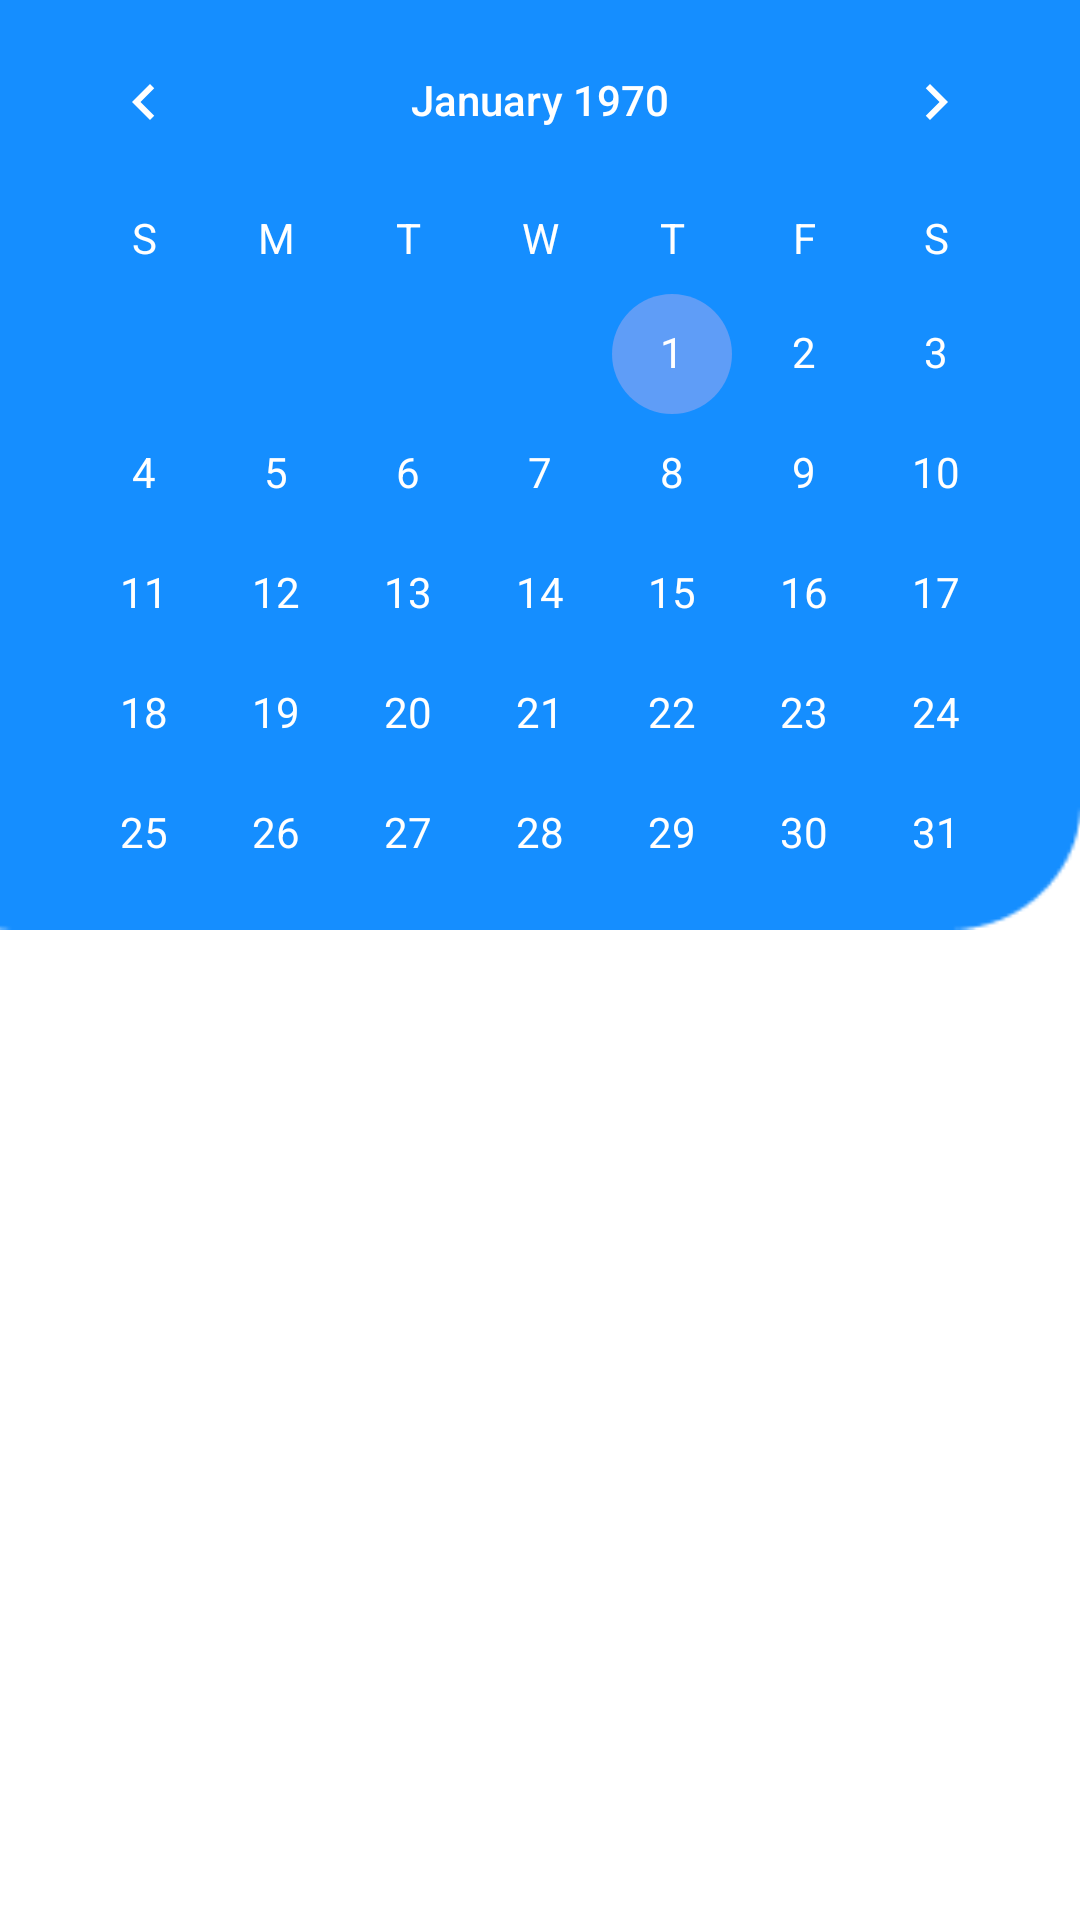

Reconstruct the res/layout file that produces this screen, plus the resources it refers to.
<!-- AndroidManifest.xml: application theme Theme.ImbangApp -->
<!-- res/layout/menu.xml -->
<?xml version="1.0" encoding="utf-8"?>
<androidx.constraintlayout.widget.ConstraintLayout
    xmlns:android="http://schemas.android.com/apk/res/android"
    xmlns:tools="http://schemas.android.com/tools"
    xmlns:app="http://schemas.android.com/apk/res-auto"
    android:layout_width="match_parent"
    android:layout_height="match_parent"
    tools:context=".menu">

    <ImageView
        android:id="@+id/rectangle_1"
        android:layout_width="399dp"
        android:layout_height="310dp"
        android:layout_alignParentLeft="true"
        android:layout_alignParentTop="true"
        android:background="@drawable/mainmenu"
        app:layout_constraintEnd_toEndOf="parent"
        app:layout_constraintHorizontal_bias="1.0"
        app:layout_constraintStart_toStartOf="parent"
        app:layout_constraintTop_toTopOf="parent" />


    <CalendarView
        android:id="@+id/calendarView"
        android:textColorPrimary="@color/black"
        android:layout_width="wrap_content"
        android:layout_height="wrap_content"
        android:layout_gravity="center"
        android:dateTextAppearance="@style/CalenderViewDateCustomText"
        android:theme="@style/CalenderViewCustom"
        android:weekDayTextAppearance="@style/CalenderViewWeekCustomText"
        app:layout_constraintEnd_toEndOf="parent"
        app:layout_constraintStart_toStartOf="parent"
        app:layout_constraintTop_toTopOf="parent" />

</androidx.constraintlayout.widget.ConstraintLayout>
<!-- resources referenced by this layout -->
<resources>
  <color name="black">#FF000000</color>
  <!-- drawable mainmenu: png bitmap (drawable, 1807 bytes) -->
  <style name="CalenderViewCustom" parent="Theme.AppCompat">
          <item name="colorAccent">@color/kedua</item>
          <item name="colorPrimary">@color/white</item>
          <item name="android:textColorPrimary">@color/white</item>
      </style>
  <style name="CalenderViewDateCustomText" parent="android:TextAppearance.DeviceDefault.Small">
          <item name="android:textColor">@color/white</item>
          <item name="android:weekNumberColor">@color/ketiga</item>
      </style>
  <style name="CalenderViewWeekCustomText" parent="android:TextAppearance.DeviceDefault.Small">
          <item name="android:textColor">@color/white</item>
      </style>
  <style name="Theme.ImbangApp" parent="Theme.MaterialComponents.DayNight.DarkActionBar">
          
          <item name="colorPrimary">@color/pertama</item>
          <item name="colorPrimaryVariant">@color/kedua</item>
          <item name="colorOnPrimary">@color/white</item>
          
          <item name="colorSecondary">@color/pertama</item>
          <item name="colorSecondaryVariant">@color/kedua</item>
          <item name="colorOnSecondary">@color/black</item>
          
          <item name="android:statusBarColor">?attr/colorPrimaryVariant</item>
          
          <item name="windowActionBar">false</item>
          <item name="windowNoTitle">true</item>
      </style>
  <color name="kedua">#5F9DF7</color>
  <color name="white">#FFFFFFFF</color>
  <color name="ketiga">#CFE2FF</color>
  <color name="pertama">#0197F6</color>
</resources>
